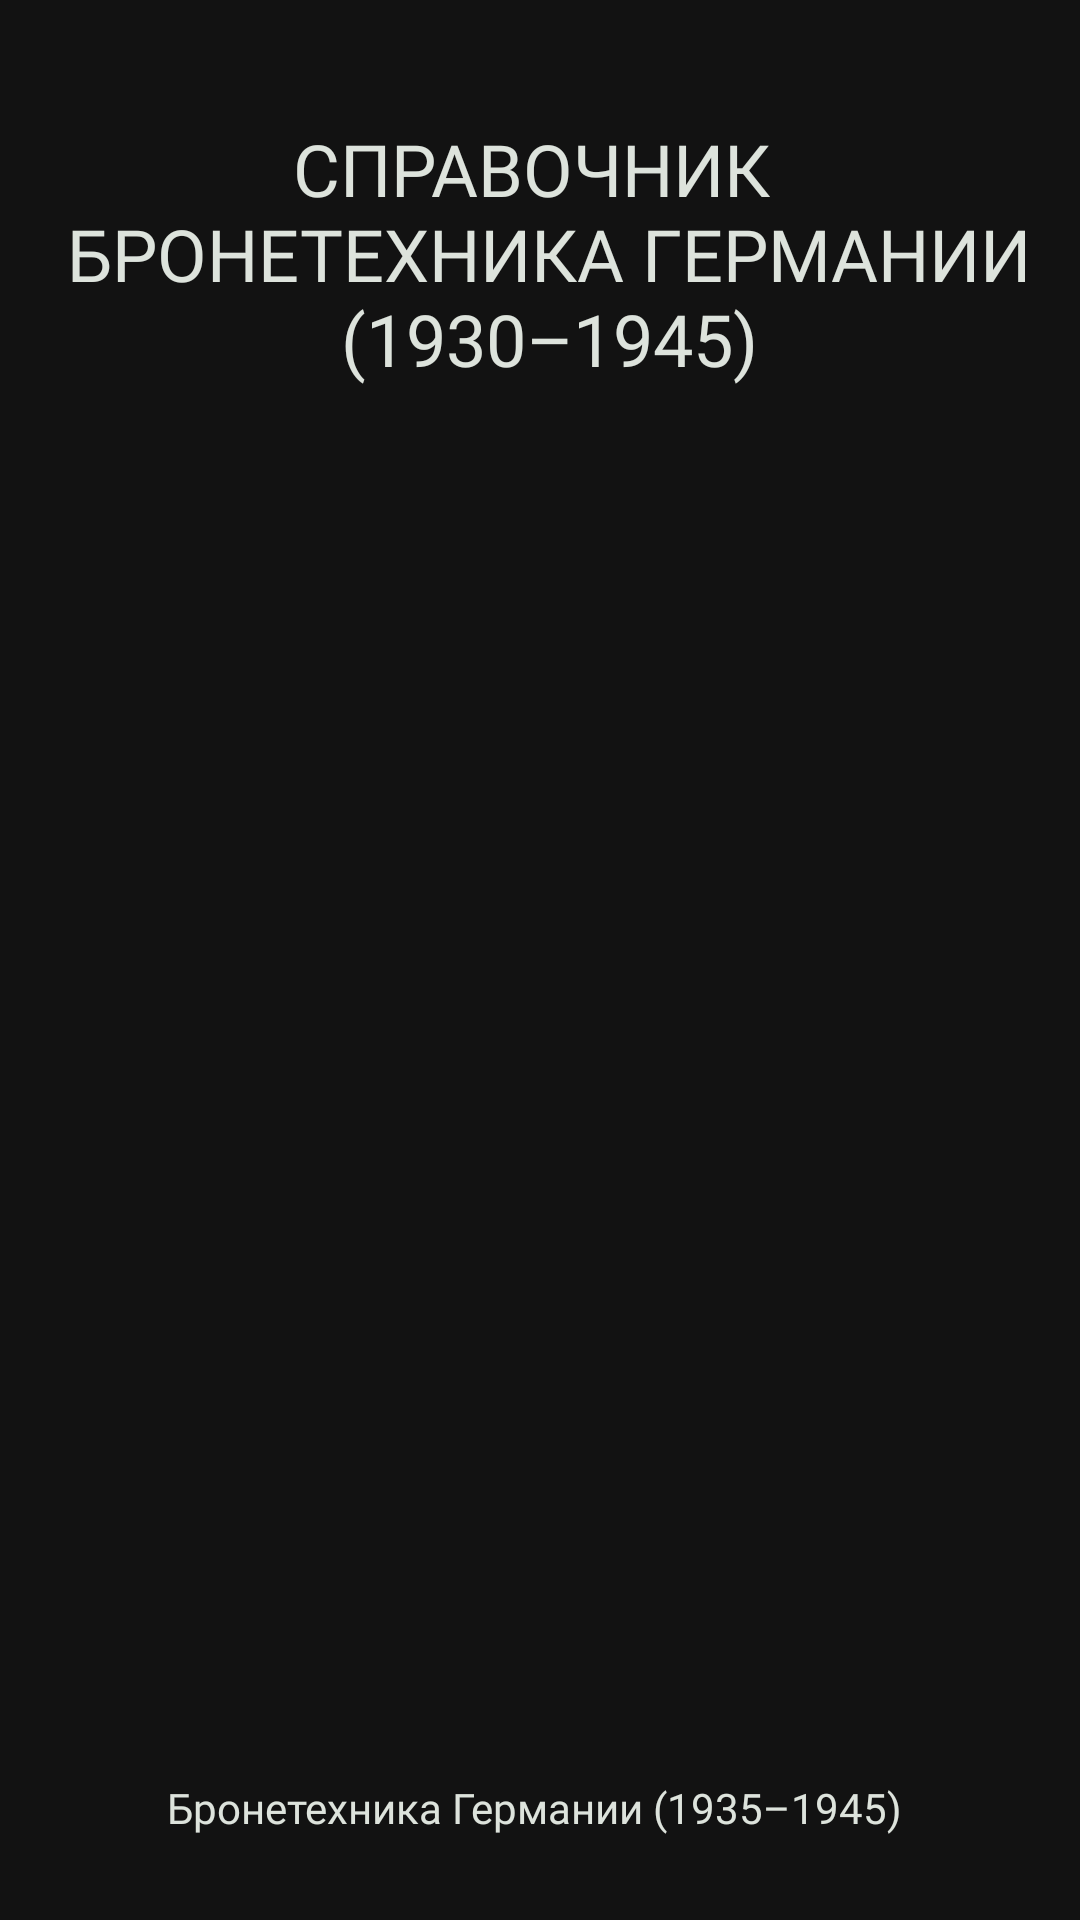

Android layout source for this screen:
<!-- AndroidManifest.xml: application theme Theme.AppGermanTanks -->
<!-- res/layout/fragment_splash.xml -->
<?xml version="1.0" encoding="utf-8"?>
<androidx.constraintlayout.widget.ConstraintLayout
    xmlns:android="http://schemas.android.com/apk/res/android"
    xmlns:app="http://schemas.android.com/apk/res-auto"
    xmlns:tools="http://schemas.android.com/tools"
    tools:context="com.tomaslab.appgermantanks.presenter.screens.SplashFragment"
    android:id="@+id/splash_fragment"
    android:layout_width="match_parent"
    android:layout_height="match_parent"
    android:background="@drawable/splash_screen_background">

    <TextView
        android:id="@+id/textView"
        android:layout_width="wrap_content"
        android:layout_height="wrap_content"
        android:layout_marginStart="5dp"
        android:layout_marginTop="40dp"
        android:layout_marginEnd="5dp"
        android:fontFamily="@font/cormorantsc_semibold"
        android:text="@string/logo_name_splash_screen"
        android:textAlignment="center"
        android:textColor="@color/colorLogoBack"
        android:textSize="24sp"
        android:typeface="normal"
        app:layout_constraintEnd_toEndOf="parent"
        app:layout_constraintStart_toStartOf="parent"
        app:layout_constraintTop_toTopOf="parent" />

    <TextView
        android:id="@+id/textViewNoAcation2"
        android:layout_width="wrap_content"
        android:layout_height="wrap_content"
        android:layout_marginStart="175dp"
        android:layout_marginEnd="179dp"
        android:layout_marginBottom="28dp"
        android:fontFamily="@font/cormorantsc_bold"
        android:gravity="center_horizontal"
        android:text="@string/nameTextMain"
        android:textColor="@color/colorLogoBack"
        android:textSize="14sp"
        app:layout_constraintBottom_toBottomOf="parent"
        app:layout_constraintEnd_toEndOf="parent"
        app:layout_constraintHorizontal_bias="0.5"
        app:layout_constraintStart_toStartOf="parent" />

</androidx.constraintlayout.widget.ConstraintLayout>
<!-- resources referenced by this layout -->
<resources>
  <color name="colorLogoBack">#DDE3DC</color>
  <string name="logo_name_splash_screen">СПРАВОЧНИК \n БРОНЕТЕХНИКА ГЕРМАНИИ\n (1930–1945)</string>
  <string name="nameTextMain">Бронетехника Германии (1935–1945)</string>
  <style name="Theme.AppGermanTanks" parent="Theme.MaterialComponents.NoActionBar">
          
          <item name="colorPrimary">@color/colorLightMain</item>
          <item name="colorPrimaryDark">#4A4E38</item>
          <item name="colorAccent">#4A4E38</item>
  
          <item name="android:textColor">#4E4A4A</item>
  
          <item name="background">@color/colorWitheMain</item>
  
          
  
          
          <item name="android:statusBarColor" tools:targetApi="l">?attr/colorPrimary</item>
          
          <item name="android:windowFullscreen">true</item>
      </style>
  <color name="colorLightMain">#767a62</color>
  <color name="colorWitheMain">#EBEDE4</color>
</resources>
